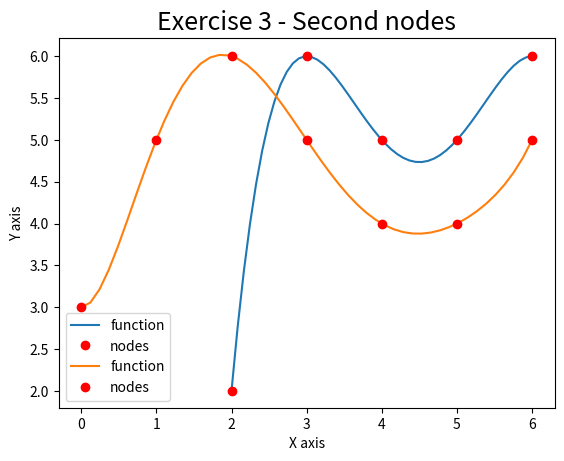

Python code for this plot:
# -*- coding: utf-8 -*-
"""
Created on Tue Mar 13 18:17:01 2018

@author: UO238186
"""

import numpy as np
import matplotlib.pyplot as plt

def div_dif(x,y):
    # Initialize matrix
    xCol = 0
    yCol = 1
    nRows = len(x)
    nCols = len(x)+1
    results = np.zeros((nRows,nCols))
    for i in range(nRows):
        results[i,xCol] = x[i]
        results[i,yCol] = y[i]
        
    # Iterate through columns calculating divided differences
    for col in range(2,nCols):
        for row in range(0,nRows-col+1):
            results[row,col] = (results[row,col-1]-results[row+1,col-1])/(results[row,xCol]-results[row+col-1,xCol])
    
    return results
        
def newton_polynomial(z,x,y):
    c = div_dif(x,y)[0][1:]
    solution = 0
    for i in range(len(c)):
        multiplier = c[i]
        for it in range(i):
            multiplier *= z-x[it]
        solution += multiplier
    return solution

# First collection of nodes
x = np.array([2.,3.,4.,5.,6.])
y = np.array([2.,6.,5.,5.,6.])
# print the divided differences matrix
print (div_dif(x,y))

z = np.linspace(min(x),max(x))
yy = newton_polynomial(z,x,y)
plt.plot(z,yy, label='function')
plt.plot(x,y, 'ro', label='nodes')
plt.legend()
plt.title('Exercise 3 - First nodes',fontsize=18)
plt.xlabel('X axis')
plt.ylabel('Y axis')
plt.show()

# Second collection of nodes
x = np.array([0.,1.,2.,3.,4.,5.,6.])
y = np.array([3.,5.,6.,5.,4.,4.,5.])
# print the divided differences matrix
print (div_dif(x,y))

z = np.linspace(min(x),max(x))
yy = newton_polynomial(z,x,y)
plt.plot(z,yy, label='function')
plt.plot(x,y, 'ro', label='nodes')
plt.legend()
plt.title('Exercise 3 - Second nodes',fontsize=18)
plt.xlabel('X axis')
plt.ylabel('Y axis')
plt.show()